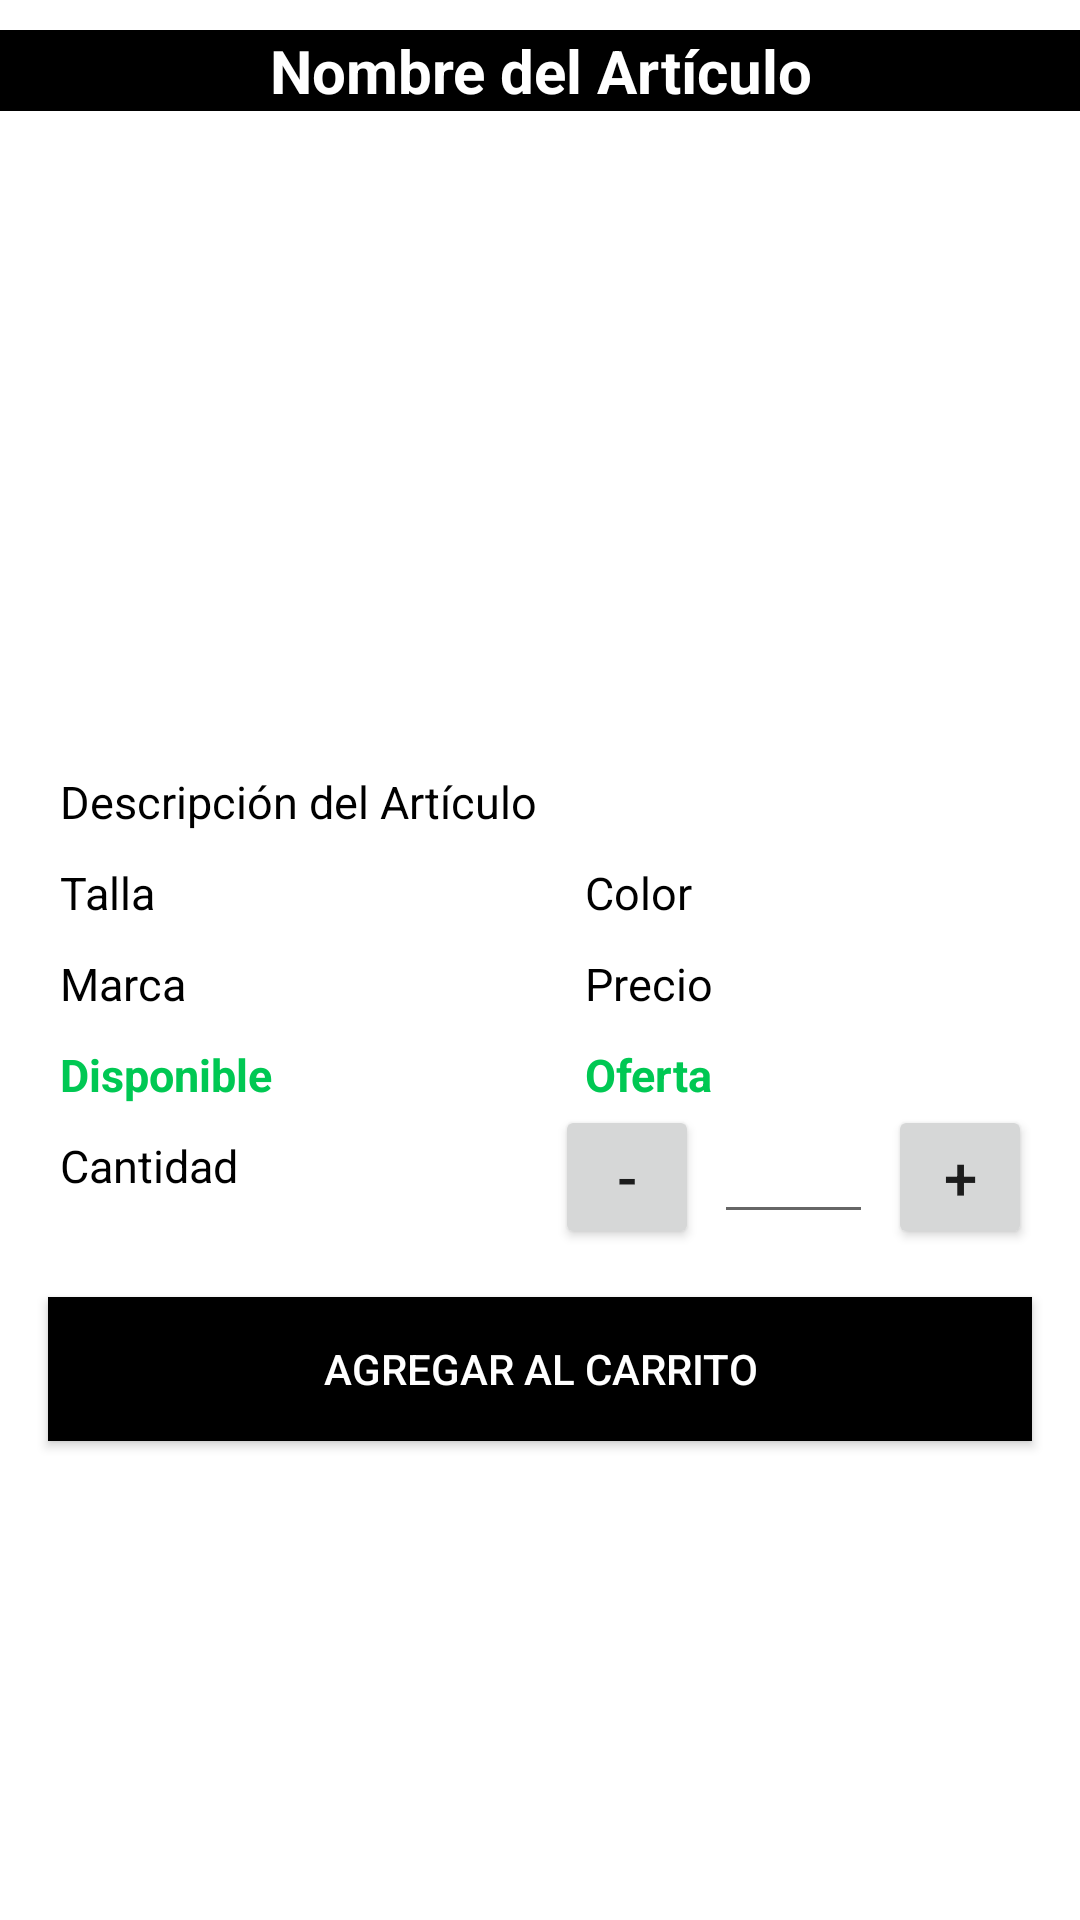

Layout XML and referenced resources for this Android screen:
<!-- AndroidManifest.xml: application theme Theme.DeportesChontalpa -->
<!-- res/layout/lista_item_articulo.xml -->
<?xml version="1.0" encoding="utf-8"?>
<LinearLayout
    xmlns:android="http://schemas.android.com/apk/res/android"
    android:layout_width="match_parent"
    android:layout_height="match_parent"
    android:orientation="vertical">

    <TextView
        android:id="@+id/Nombre"
        android:layout_width="match_parent"
        android:layout_height="wrap_content"
        android:layout_marginTop="10dp"
        android:gravity="center"
        android:textColor="#FFFFFF"
        android:background="@color/black"
        android:textSize="20sp"
        android:text="Nombre del Artículo"
        android:textStyle="bold" />

    <ImageView
        android:id="@+id/Imagen"
        android:layout_width="match_parent"
        android:layout_height="200dp"
        android:scaleType="centerCrop"
        android:layout_marginTop="10dp" />

    <TextView
        android:id="@+id/Descripcion"
        android:layout_width="wrap_content"
        android:layout_height="wrap_content"
        android:layout_marginStart="20dp"
        android:layout_marginTop="10dp"
        android:layout_marginEnd="20dp"
        android:textColor="#000000"
        android:textSize="15sp"
        android:text="Descripción del Artículo" />

    <LinearLayout
        android:layout_width="match_parent"
        android:layout_height="wrap_content"
        android:orientation="horizontal">

        <TextView
            android:id="@+id/Talla"
            android:layout_width="0dp"
            android:layout_height="wrap_content"
            android:layout_weight="1"
            android:layout_marginStart="20dp"
            android:layout_marginTop="10dp"
            android:layout_marginEnd="10dp"
            android:textColor="#000000"
            android:textSize="15sp"
            android:text="Talla" />

        <TextView
            android:id="@+id/Color"
            android:layout_width="0dp"
            android:layout_height="wrap_content"
            android:layout_weight="1"
            android:layout_marginStart="10dp"
            android:layout_marginTop="10dp"
            android:layout_marginEnd="10dp"
            android:textColor="#000000"
            android:textSize="15sp"
            android:text="Color" />

    </LinearLayout>

    <LinearLayout
        android:layout_width="match_parent"
        android:layout_height="wrap_content"
        android:orientation="horizontal">

        <TextView
            android:id="@+id/Marca"
            android:layout_width="0dp"
            android:layout_height="wrap_content"
            android:layout_weight="1"
            android:layout_marginStart="20dp"
            android:layout_marginTop="10dp"
            android:layout_marginEnd="10dp"
            android:textColor="#000000"
            android:textSize="15sp"
            android:text="Marca" />

        <TextView
            android:id="@+id/Precio"
            android:layout_width="0dp"
            android:layout_height="wrap_content"
            android:layout_weight="1"
            android:layout_marginStart="10dp"
            android:layout_marginTop="10dp"
            android:layout_marginEnd="10dp"
            android:textColor="#000000"
            android:textSize="15sp"
            android:text="Precio" />
    </LinearLayout>

    <LinearLayout
        android:layout_width="match_parent"
        android:layout_height="wrap_content"
        android:orientation="horizontal">

        <TextView
            android:id="@+id/Disponible"
            android:layout_width="0dp"
            android:layout_height="wrap_content"
            android:layout_weight="1"
            android:layout_marginStart="20dp"
            android:layout_marginTop="10dp"
            android:layout_marginEnd="10dp"
            android:textColor="#00C853"
            android:textSize="15sp"
            android:text="Disponible"
            android:textStyle="bold" />

        <TextView
            android:id="@+id/Oferta"
            android:layout_width="0dp"
            android:layout_height="wrap_content"
            android:layout_weight="1"
            android:layout_marginStart="10dp"
            android:layout_marginTop="10dp"
            android:layout_marginEnd="10dp"
            android:textColor="#00C853"
            android:textSize="15sp"
            android:text="Oferta"
            android:textStyle="bold" />
    </LinearLayout>

    <LinearLayout
        android:layout_width="match_parent"
        android:layout_height="wrap_content"
        android:orientation="horizontal">

        <TextView
            android:id="@+id/CantidadLabel"
            android:layout_width="0dp"
            android:layout_height="wrap_content"
            android:layout_weight="1"
            android:layout_marginStart="20dp"
            android:layout_marginTop="10dp"
            android:layout_marginEnd="10dp"
            android:textColor="#000000"
            android:textSize="15sp"
            android:text="Cantidad" />

        <LinearLayout
            android:layout_width="wrap_content"
            android:layout_height="wrap_content"
            android:orientation="horizontal">

            <Button
                android:id="@+id/DecrementarButton"
                android:layout_width="48dp"
                android:layout_height="48dp"
                android:text="-"
                android:textSize="20sp"
                android:paddingLeft="10dp"
                android:paddingRight="10dp" />

            <EditText
                android:id="@+id/CantidadEditText"
                android:layout_width="wrap_content"
                android:layout_height="wrap_content"
                android:layout_marginStart="5dp"
                android:textSize="15sp"
                android:inputType="number"
                android:ems="3" />

            <Button
                android:id="@+id/IncrementarButton"
                android:layout_width="48dp"
                android:layout_height="48dp"
                android:layout_marginStart="5dp"
                android:layout_marginEnd="16dp"
                android:text="+"
                android:textSize="20sp"
                android:paddingLeft="10dp"
                android:paddingRight="10dp" />

        </LinearLayout>
    </LinearLayout>

    <Button
        android:id="@+id/agregarCarritoButton"
        android:layout_width="match_parent"
        android:layout_height="wrap_content"
        android:layout_marginStart="16dp"
        android:layout_marginTop="16dp"
        android:layout_marginEnd="16dp"
        android:layout_marginBottom="16dp"
        android:text="Agregar al Carrito"
        android:textColor="@android:color/white"
        android:background="@android:color/black" />

</LinearLayout>
<!-- resources referenced by this layout -->
<resources>
  <color name="black">#FF000000</color>
  <style name="Theme.DeportesChontalpa" parent="Theme.MaterialComponents.Light.NoActionBar">
          
          <item name="colorPrimary">@color/black</item>
          <item name="colorPrimaryVariant">@color/white</item>
          <item name="colorOnPrimary">@color/white</item>
          
          <item name="colorSecondary">@color/teal_200</item>
          <item name="colorSecondaryVariant">@color/teal_700</item>
          <item name="colorOnSecondary">@color/white</item>
          
          <item name="android:statusBarColor" tools:targetApi="l">?attr/colorPrimaryVariant</item>
          
      </style>
  <color name="white">@android:color/white</color>
  <color name="teal_200">#FF03DAC5</color>
  <color name="teal_700">#FF018786</color>
</resources>
